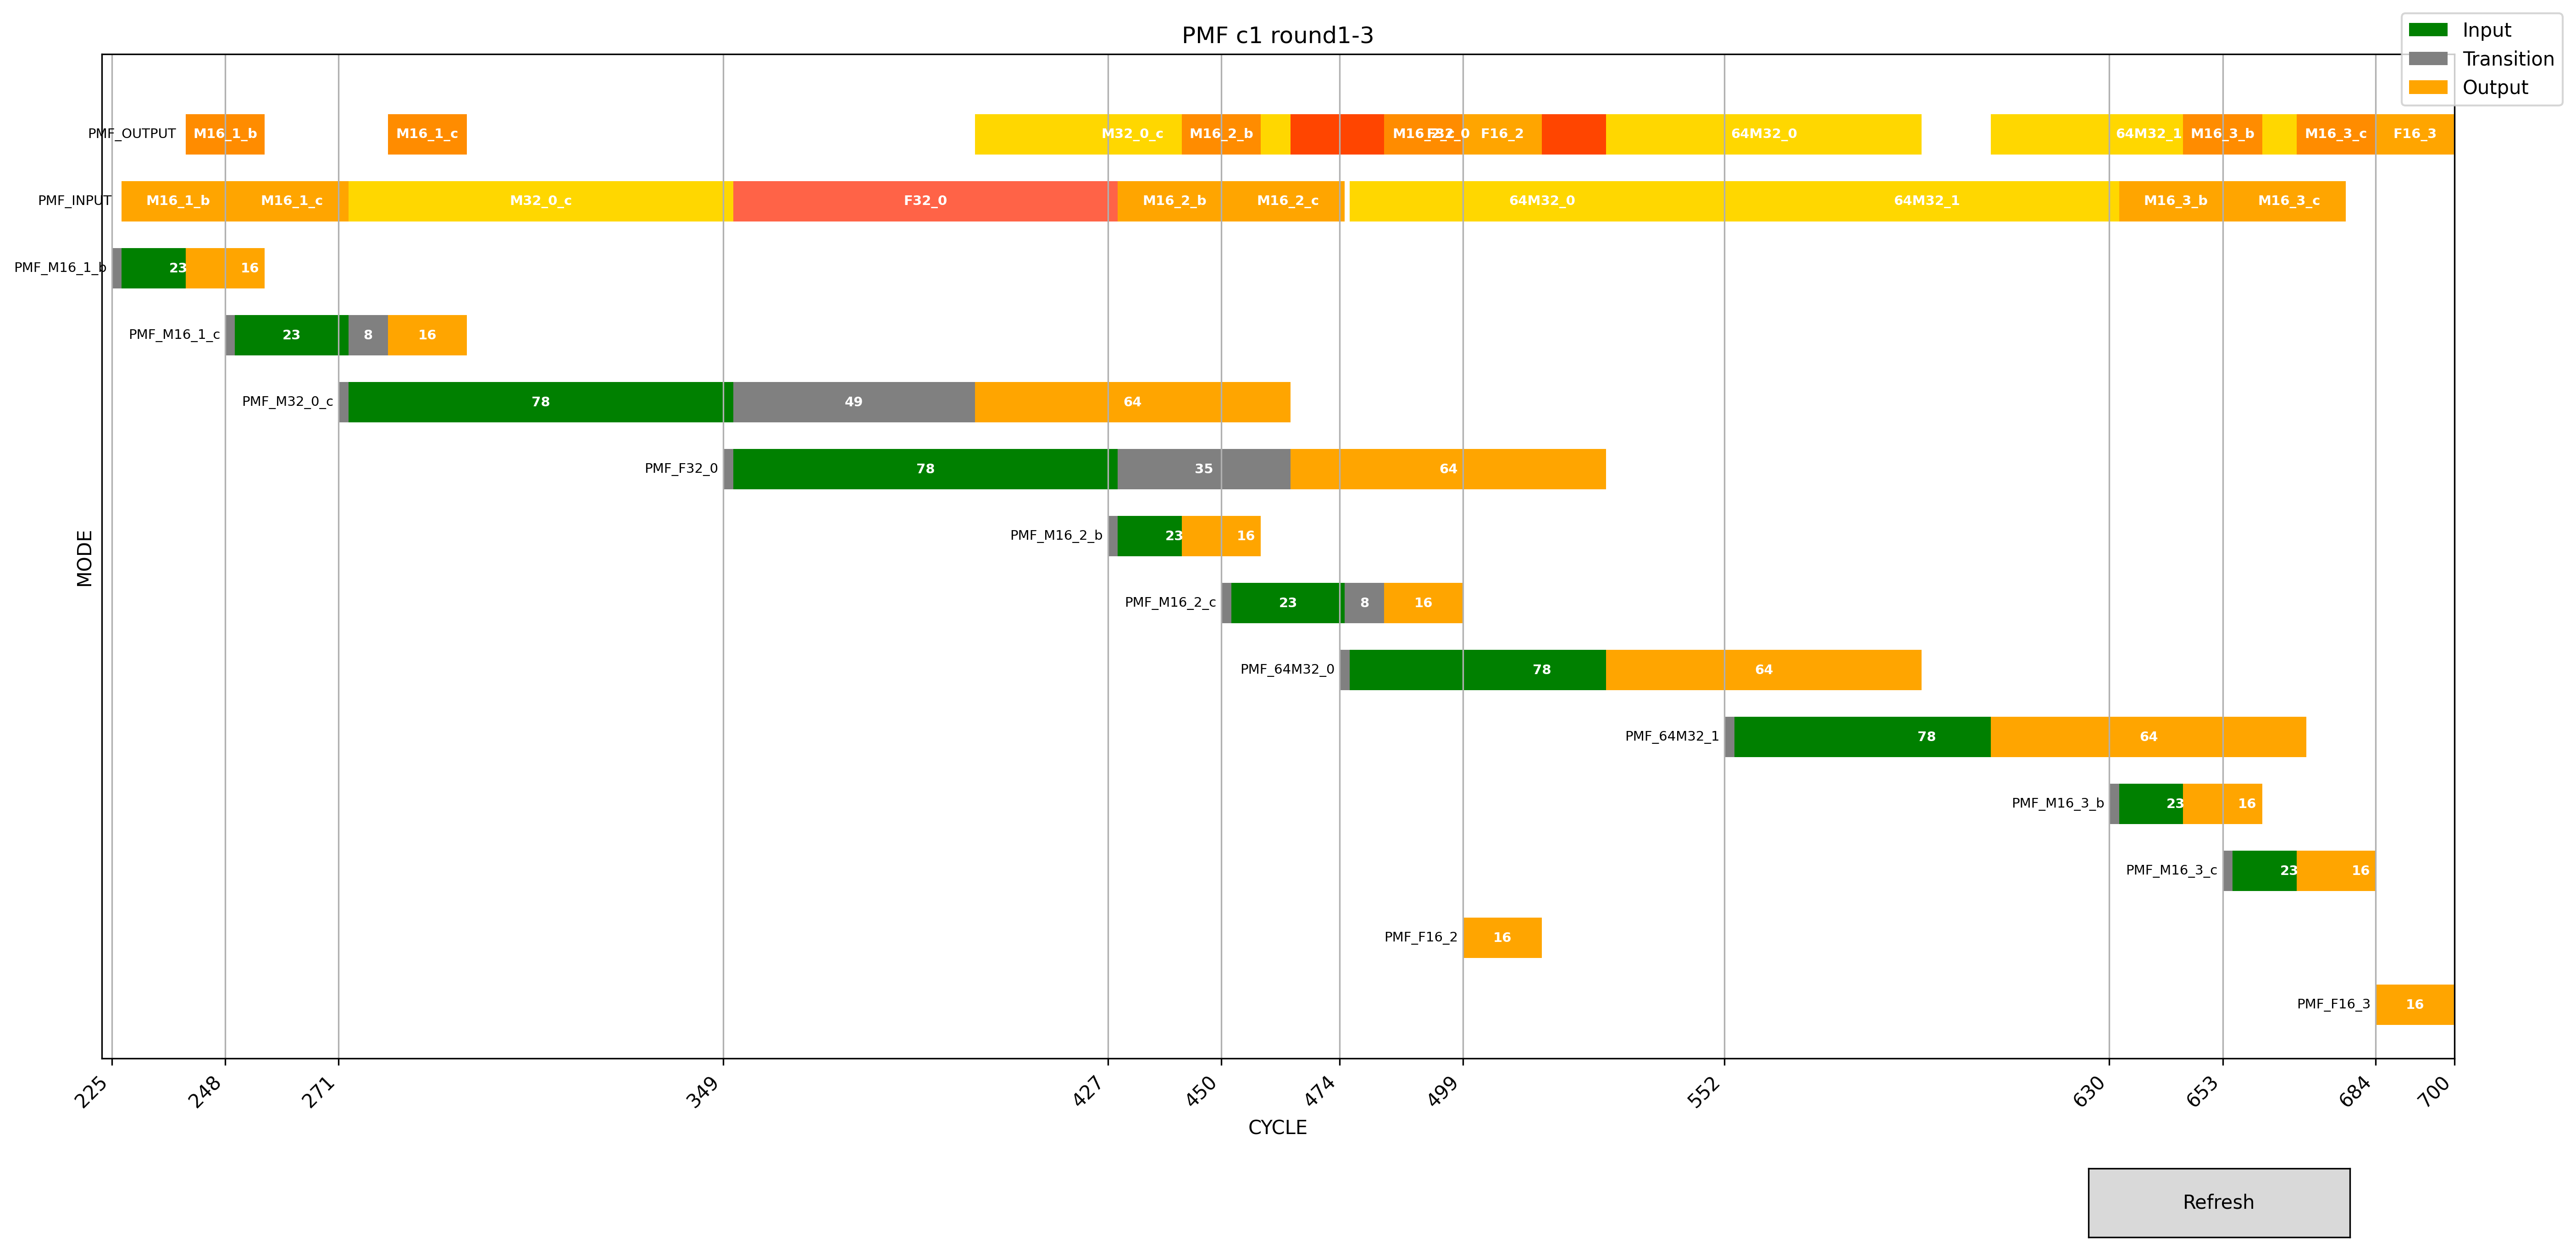

The table this chart was drawn from, first rows:
tile, PMF c1 round1-3, , , , , , , , , , , , , , Yread latancy, 32x32 input cc, 32x32 work cc, 32x32 output cc, , , , , 
x, CYCLE, , , , , , , , , , , , , , 2, 78, -26, 64, , , , , 
y, MODE, , , , , , , , , , , , , , , , , , , , , , 
mode, pipe begin, input begin, input end, output begin, output end, , , , , , , , , , , , , , , , , , 
PMF_M16_1_b, 225, 227, 250, 240, 256, , , , , , , , , , , , , , , , , , 
PMF_M16_1_c, 248, 250, 273, 281, 297, , , , , , , , , , , , , , , , , , 
PMF_M32_0_c, 271, 273, 351, 400, 464, , , , , , , , , , , , , , , , , , 
PMF_F32_0, 349, 351, 429, 464, 528, , , , , , , , , , , , , , , , , , 
PMF_M16_2_b, 427, 429, 452, 442, 458, , , , , , , , , , , , , , , , , , 
PMF_M16_2_c, 450, 452, 475, 483, 499, , , , , , , , , , , , , , , , , , 
PMF_64M32_0, 474, 476, 554, 528, 592, , , , , , , , , , , , , , , , , , 
PMF_64M32_1, 552, 554, 632, 606, 670, , , , , , , , , , , , , , , , , , 
PMF_M16_3_b, 630, 632, 655, 645, 661, , , , , , , , , , , , , , , , , , 
PMF_M16_3_c, 653, 655, 678, 668, 684, , , , , , , , , , , , , , , , , , 
PMF_F16_2, , , , 499, 515, , , , , , , , , , , , , , , , , , 
PMF_F16_3, , , , 684, 700, , , , , , , , , , , , , , , , , , 
